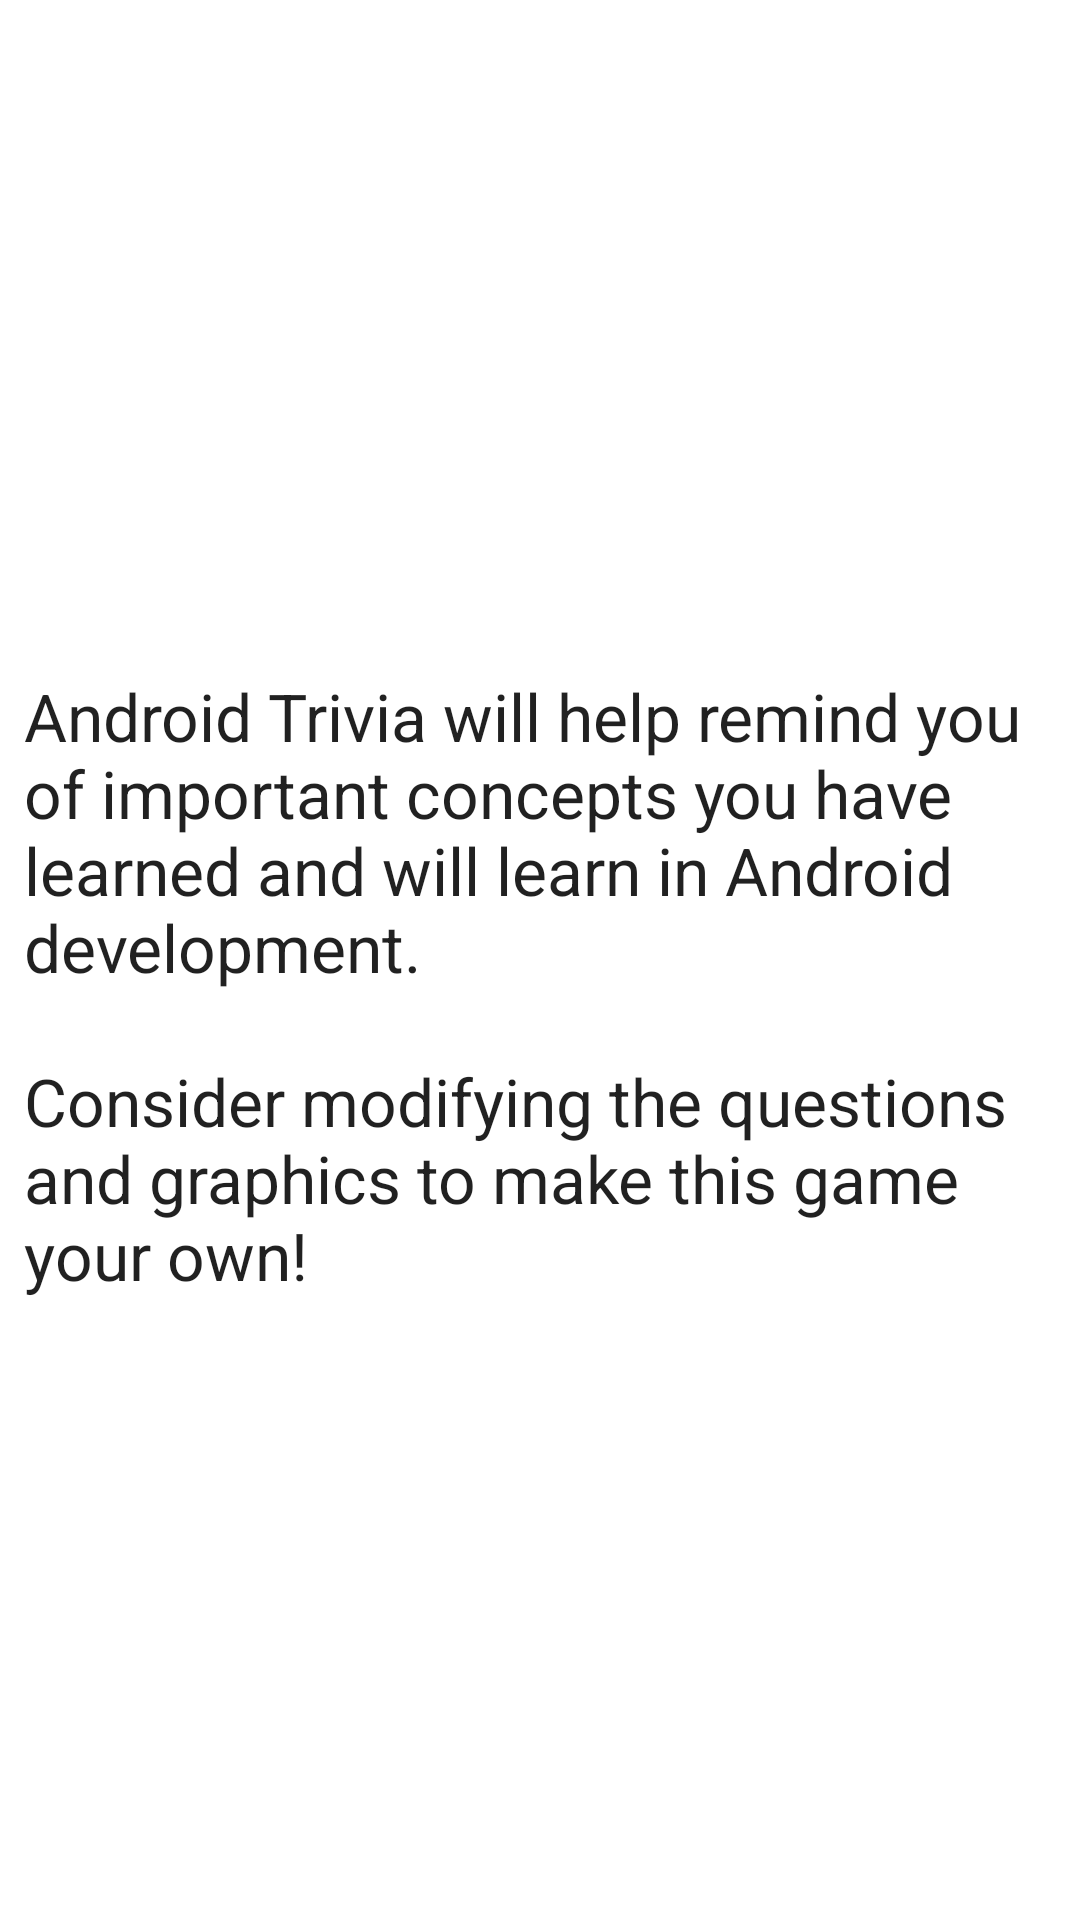

Reconstruct the res/layout file that produces this screen, plus the resources it refers to.
<!-- AndroidManifest.xml: application theme Theme.TriviaApp -->
<!-- res/layout/fragment_about.xml -->
<?xml version="1.0" encoding="utf-8"?>
<ScrollView xmlns:android="http://schemas.android.com/apk/res/android"
            xmlns:app="http://schemas.android.com/apk/res-auto" xmlns:tools="http://schemas.android.com/tools"
             android:layout_width="match_parent"
             android:layout_height="match_parent"
             android:fillViewport="true"
             tools:context=".AboutFragment">

    <androidx.constraintlayout.widget.ConstraintLayout android:layout_width="match_parent"
                                                       android:layout_height="match_parent">


        <ImageView
                android:src="@drawable/about_android_trivia"
                android:layout_width="0dp"
                android:layout_height="192dp"
                android:id="@+id/aboutImage"
                app:layout_constraintTop_toTopOf="parent"
                app:layout_constraintStart_toStartOf="parent"
                app:layout_constraintEnd_toEndOf="parent"
                android:layout_marginTop="16dp"
                android:layout_marginStart="8dp"
                android:layout_marginEnd="8dp"/>
        <TextView
                android:text="@string/about_text"
                android:layout_width="0dp"
                android:layout_height="wrap_content"
                android:id="@+id/aboutText"
                app:layout_constraintStart_toStartOf="parent"
                app:layout_constraintEnd_toEndOf="parent"
                android:layout_marginStart="8dp"
                android:layout_marginEnd="8dp"
                android:textAppearance="@style/TextAppearance.AppCompat.Large"
                app:layout_constraintTop_toBottomOf="@+id/aboutImage"
                android:layout_marginTop="16dp"/>
    </androidx.constraintlayout.widget.ConstraintLayout>

</ScrollView>
<!-- resources referenced by this layout -->
<resources>
  <string name="about_text">Android Trivia will help remind you of important concepts you have learned and will learn
          in Android development.\n\nConsider modifying the questions and graphics to make this game your own!
      </string>
  <style name="Theme.TriviaApp" parent="Theme.MaterialComponents.DayNight.DarkActionBar">
          
          <item name="colorPrimary">@color/primary</item>
          <item name="colorPrimaryVariant">@color/primaryDark</item>
          <item name="colorOnPrimary">@color/white</item>
          
          <item name="colorSecondary">@color/colorAccent</item>
          <item name="colorSecondaryVariant">@color/primaryDark</item>
          <item name="colorOnSecondary">@color/black</item>
          
          <item name="android:statusBarColor" tools:targetApi="l">?attr/colorPrimaryVariant</item>
          
      </style>
  <color name="primary">#008577</color>
  <color name="primaryDark">#00574B</color>
  <color name="white">#FFFFFF</color>
  <color name="colorAccent">#7e53c5</color>
  <color name="black">#000000</color>
</resources>
